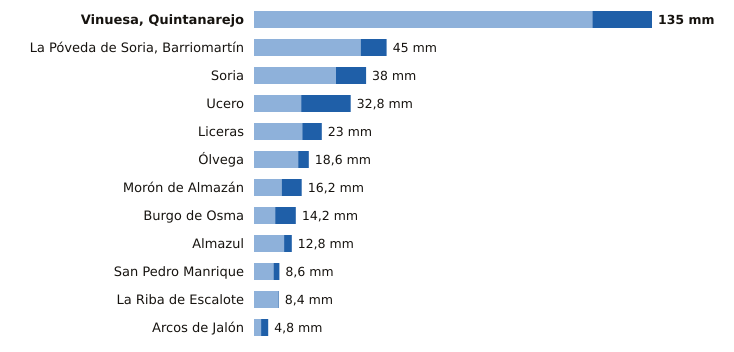

Source data for this figure (header and first rows):
estacion, provincia, indicativo, mm_6_dias_anteriores, mm_hoy, mm_7_dias, horas_de_hoy
Vinuesa, Quintanarejo, Soria, 2005Y, 114.8, 20.2, 135.0, 18
La Póveda de Soria, Barriomartín, Soria, 2017Y, 36.2, 8.8, 45.0, 16
Soria, Soria, 2030, 27.8, 10.2, 38.0, 18
Ucero, Soria, 2084Y, 16.0, 16.8, 32.8, 18
Liceras, Soria, 2096B, 16.4, 6.6, 23.0, 15
Ólvega, Soria, 2296A, 15.0, 3.6, 18.6, 17
Morón de Almazán, Soria, 2048A, 9.4, 6.8, 16.2, 17
Burgo de Osma, Soria, 2092, 7.2, 7.0, 14.2, 14
Almazul, Soria, 9352A, 10.2, 2.6, 12.8, 14
San Pedro Manrique, Soria, 9287A, 6.6, 2.0, 8.6, 17
La Riba de Escalote, Soria, 2059B, 8.2, 0.2, 8.4, 11
Arcos de Jalón, Soria, 9344C, 2.4, 2.4, 4.8, 17
